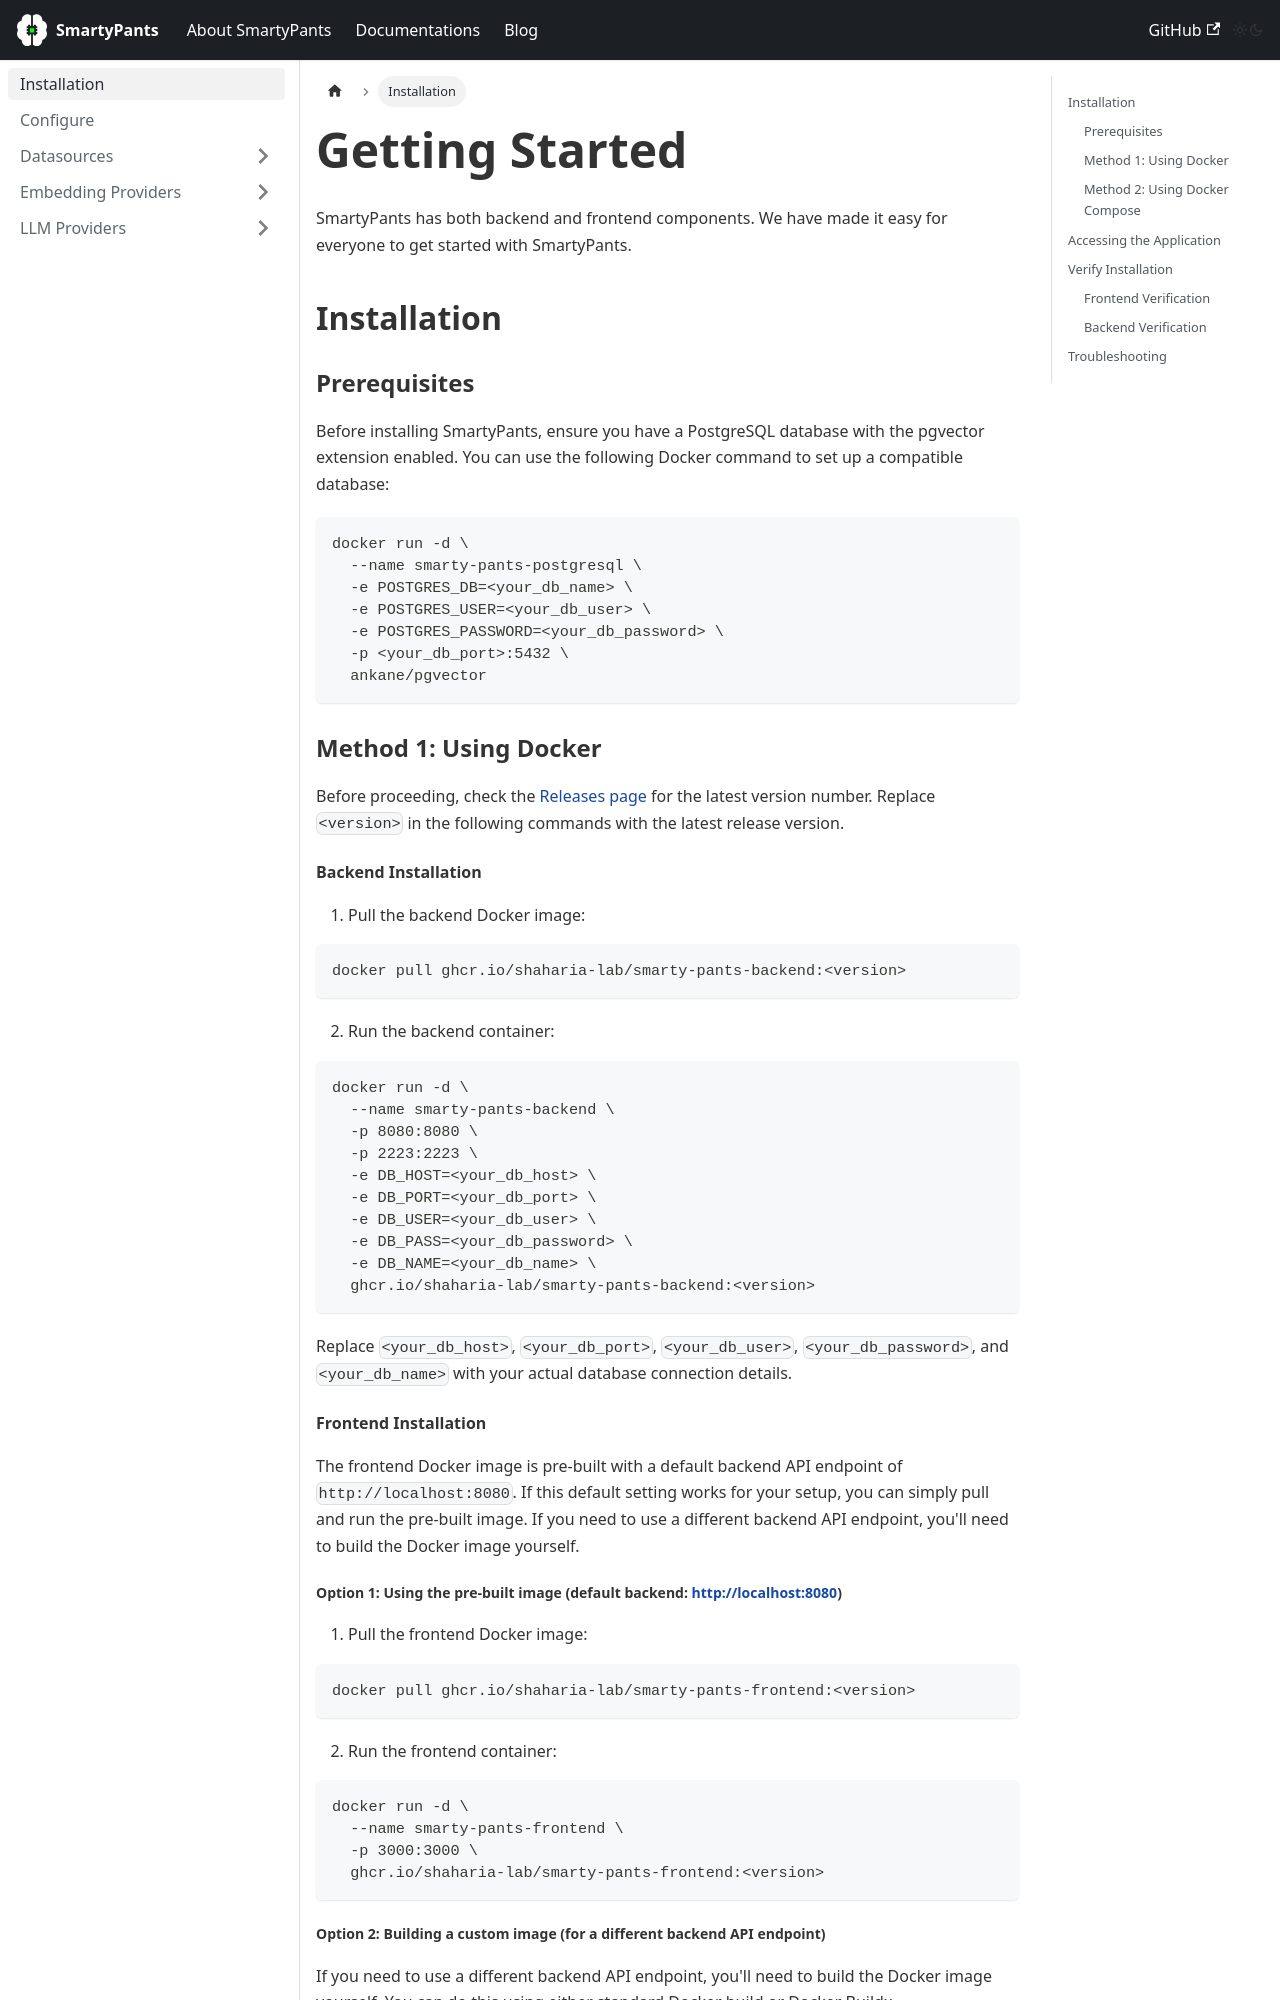

repository: shaharia-lab/smarty-pants · page: docs/installation/index.html · generator: docusaurus

---
sidebar_position: 1
title: Installation
---

# Getting Started

SmartyPants has both backend and frontend components. We have made it easy for everyone to get started with SmartyPants.

## Installation

### Prerequisites

Before installing SmartyPants, ensure you have a PostgreSQL database with the pgvector extension enabled. You can use the following Docker command to set up a compatible database:

```bash
docker run -d \
  --name smarty-pants-postgresql \
  -e POSTGRES_DB=<your_db_name> \
  -e POSTGRES_USER=<your_db_user> \
  -e POSTGRES_PASSWORD=<your_db_password> \
  -p <your_db_port>:5432 \
  ankane/pgvector
```

### Method 1: Using Docker

Before proceeding, check the [Releases page](https://github.com/shaharia-lab/smarty-pants/releases) for the latest version number. Replace `<version>` in the following commands with the latest release version.

#### Backend Installation

1. Pull the backend Docker image:

```bash
docker pull ghcr.io/shaharia-lab/smarty-pants-backend:<version>
```

2. Run the backend container:

```bash
docker run -d \
  --name smarty-pants-backend \
  -p 8080:8080 \
  -p 2223:2223 \
  -e DB_HOST=<your_db_host> \
  -e DB_PORT=<your_db_port> \
  -e DB_USER=<your_db_user> \
  -e DB_PASS=<your_db_password> \
  -e DB_NAME=<your_db_name> \
  ghcr.io/shaharia-lab/smarty-pants-backend:<version>
```

Replace `<your_db_host>`, `<your_db_port>`, `<your_db_user>`, `<your_db_password>`, and `<your_db_name>` with your actual database connection details.

#### Frontend Installation

The frontend Docker image is pre-built with a default backend API endpoint of `http://localhost:8080`. If this default setting works for your setup, you can simply pull and run the pre-built image. If you need to use a different backend API endpoint, you'll need to build the Docker image yourself.

##### Option 1: Using the pre-built image (default backend: http://localhost:8080)

1. Pull the frontend Docker image:

```bash
docker pull ghcr.io/shaharia-lab/smarty-pants-frontend:<version>
```

2. Run the frontend container:

```bash
docker run -d \
  --name smarty-pants-frontend \
  -p 3000:3000 \
  ghcr.io/shaharia-lab/smarty-pants-frontend:<version>
```
